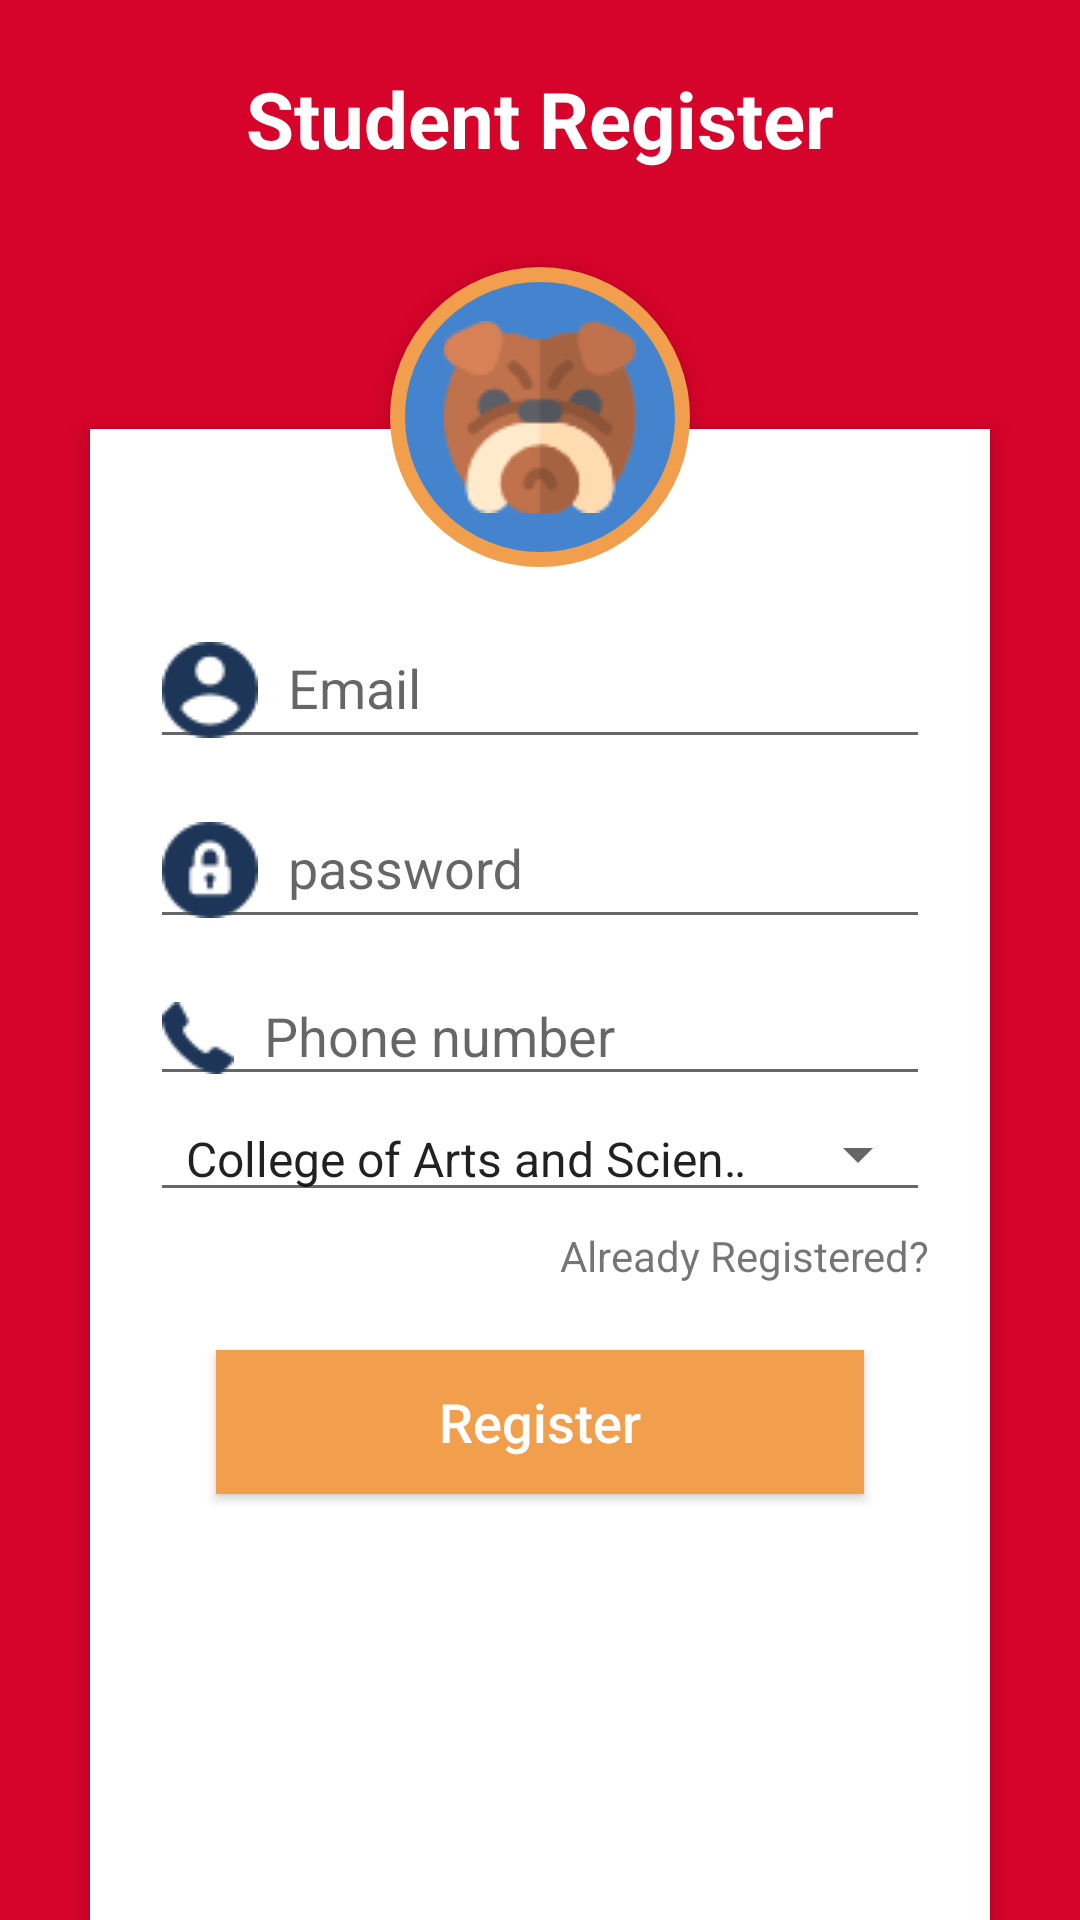

Reconstruct the res/layout file that produces this screen, plus the resources it refers to.
<!-- AndroidManifest.xml: application theme AppTheme -->
<!-- res/layout/register_fragment.xml -->
<?xml version="1.0" encoding="utf-8"?>
<RelativeLayout xmlns:android="http://schemas.android.com/apk/res/android"
    android:layout_width="match_parent"
    android:layout_height="match_parent"
    android:background="@color/bulldogRed"
    android:orientation="vertical"
    android:scrollbarAlwaysDrawVerticalTrack="true">

    <TextView
        android:id="@+id/login_title"
        android:layout_width="fill_parent"
        android:layout_height="wrap_content"
        android:layout_marginBottom="16dp"
        android:layout_marginTop="22dp"
        android:gravity="center_horizontal"
        android:text="Student Register"
        android:textColor="#fff"
        android:textSize="26sp"
        android:textStyle="bold" />

    <RelativeLayout
        android:layout_width="fill_parent"
        android:layout_height="wrap_content"
        android:layout_below="@+id/login_title"
        android:layout_marginLeft="30dp"
        android:layout_marginRight="30dp"
        android:layout_marginTop="70dp"
        android:background="#fff"
        android:elevation="4dp"
        android:orientation="vertical"
        android:padding="20dp">

        <ScrollView
            android:layout_width="match_parent"
            android:layout_height="match_parent">

            <LinearLayout
                android:layout_width="fill_parent"
                android:layout_height="wrap_content"
                android:orientation="vertical"
                android:paddingTop="30dp">

                <android.support.design.widget.TextInputLayout
                    android:layout_width="match_parent"
                    android:layout_height="wrap_content">

                    <EditText
                        android:id="@+id/et_name"
                        android:layout_width="fill_parent"
                        android:layout_height="wrap_content"
                        android:drawableLeft="@drawable/user"
                        android:drawablePadding="10dp"
                        android:drawableTint="#1D3557"
                        android:hint="Email"
                        android:inputType="textEmailAddress"
                        android:singleLine="true" />
                </android.support.design.widget.TextInputLayout>

                <android.support.design.widget.TextInputLayout
                    android:layout_width="match_parent"
                    android:layout_height="wrap_content">

                    <EditText
                        android:id="@+id/et_password"
                        android:layout_width="fill_parent"
                        android:layout_height="wrap_content"
                        android:layout_marginTop="16dp"
                        android:drawableLeft="@drawable/lock"
                        android:drawableTint="#1D3557"
                        android:drawablePadding="10dp"
                        android:hint="password"
                        android:inputType="textPassword"
                        android:singleLine="true" />
                </android.support.design.widget.TextInputLayout>

                <android.support.design.widget.TextInputLayout
                    android:layout_width="match_parent"
                    android:layout_height="wrap_content">

                    <EditText
                        android:id="@+id/et_phone"
                        android:layout_width="fill_parent"
                        android:layout_height="wrap_content"
                        android:layout_marginTop="16dp"
                        android:drawableLeft="@drawable/phone"
                        android:drawableTint="#1D3557"
                        android:drawablePadding="10dp"
                        android:hint="Phone number"
                        android:singleLine="true" />
                </android.support.design.widget.TextInputLayout>

                <Spinner
                    android:id="@+id/spinner"
                    style="@style/Widget.AppCompat.Spinner.Underlined"
                    android:layout_width="fill_parent"
                    android:layout_height="wrap_content"
                    android:layout_gravity="bottom"
                    android:layout_weight="1"
                    android:entries="@array/major_array"
                    android:spinnerMode="dialog" />

                <TextView
                    android:id="@+id/tv_login"
                    android:layout_width="wrap_content"
                    android:layout_height="wrap_content"
                    android:layout_gravity="right"
                    android:paddingTop="5dp"
                    android:text="Already Registered?" />


                <Button
                    android:id="@+id/btn_register"
                    android:layout_width="fill_parent"
                    android:layout_height="wrap_content"
                    android:layout_margin="22dp"
                    android:background="#F19F4D"
                    android:text="Register"
                    android:textAllCaps="false"
                    android:textColor="#fff"
                    android:textSize="18sp" />

            </LinearLayout>
        </ScrollView>
    </RelativeLayout>

    <ProgressBar
        android:id="@+id/progress"
        style="@style/Base.Widget.AppCompat.ProgressBar"
        android:layout_width="match_parent"
        android:layout_height="wrap_content"
        android:layout_marginTop="10dp"
        android:indeterminate="true"
        android:visibility="invisible" />

    <ImageButton
        android:id="@+id/user_profile_photo"
        android:layout_width="100dp"
        android:layout_height="100dp"
        android:layout_below="@+id/login_title"
        android:layout_centerHorizontal="true"
        android:layout_marginTop="16dp"
        android:background="@drawable/user_profile_image_background"
        android:elevation="4dp"
        android:src="@drawable/bulldog" />
</RelativeLayout>
<!-- resources referenced by this layout -->
<resources>
  <string-array name="major_array">
          <item>College of Arts and Sciences</item>
          <item>School of Business Administration</item>
          <item>School of Education</item>
          <item>School of Engineering</item>
          <item>School of Law</item>
          <item>School of Nursing and Human Physiology</item>
          <item>School of Professional Studies</item>
      </string-array>
  <color name="bulldogRed">#d6032a</color>
  <!-- drawable bulldog: png bitmap (drawable-v24, 3921 bytes) -->
  <!-- drawable lock: png bitmap (drawable-v24, 760 bytes) -->
  <!-- drawable phone: png bitmap (drawable-v24, 572 bytes) -->
  <!-- drawable user: png bitmap (drawable-v24, 729 bytes) -->
  <!-- drawable user_profile_image_background (drawable) -->
  <?xml version="1.0" encoding="utf-8"?>
  <shape xmlns:android="http://schemas.android.com/apk/res/android"
      android:shape="rectangle">
      <corners android:radius="1000dp" />
      <solid android:color="#4484CE" />
      <stroke
          android:width="5dip"
          android:color="#F19F4D" />
      <padding
          android:bottom="4dp"
          android:left="4dp"
          android:right="4dp"
          android:top="4dp" />
  </shape>
  <style name="AppTheme" parent="Theme.AppCompat.Light.DarkActionBar">
          
          <item name="colorPrimary">@color/victoryBlue</item>
          <item name="colorPrimaryDark">@color/bulldogBlue</item>
          <item name="colorAccent">@color/cinderellaBlue</item>
      </style>
  <color name="victoryBlue">#0072ce</color>
  <color name="bulldogBlue">#064cb7</color>
  <color name="cinderellaBlue">#6cace4</color>
</resources>
